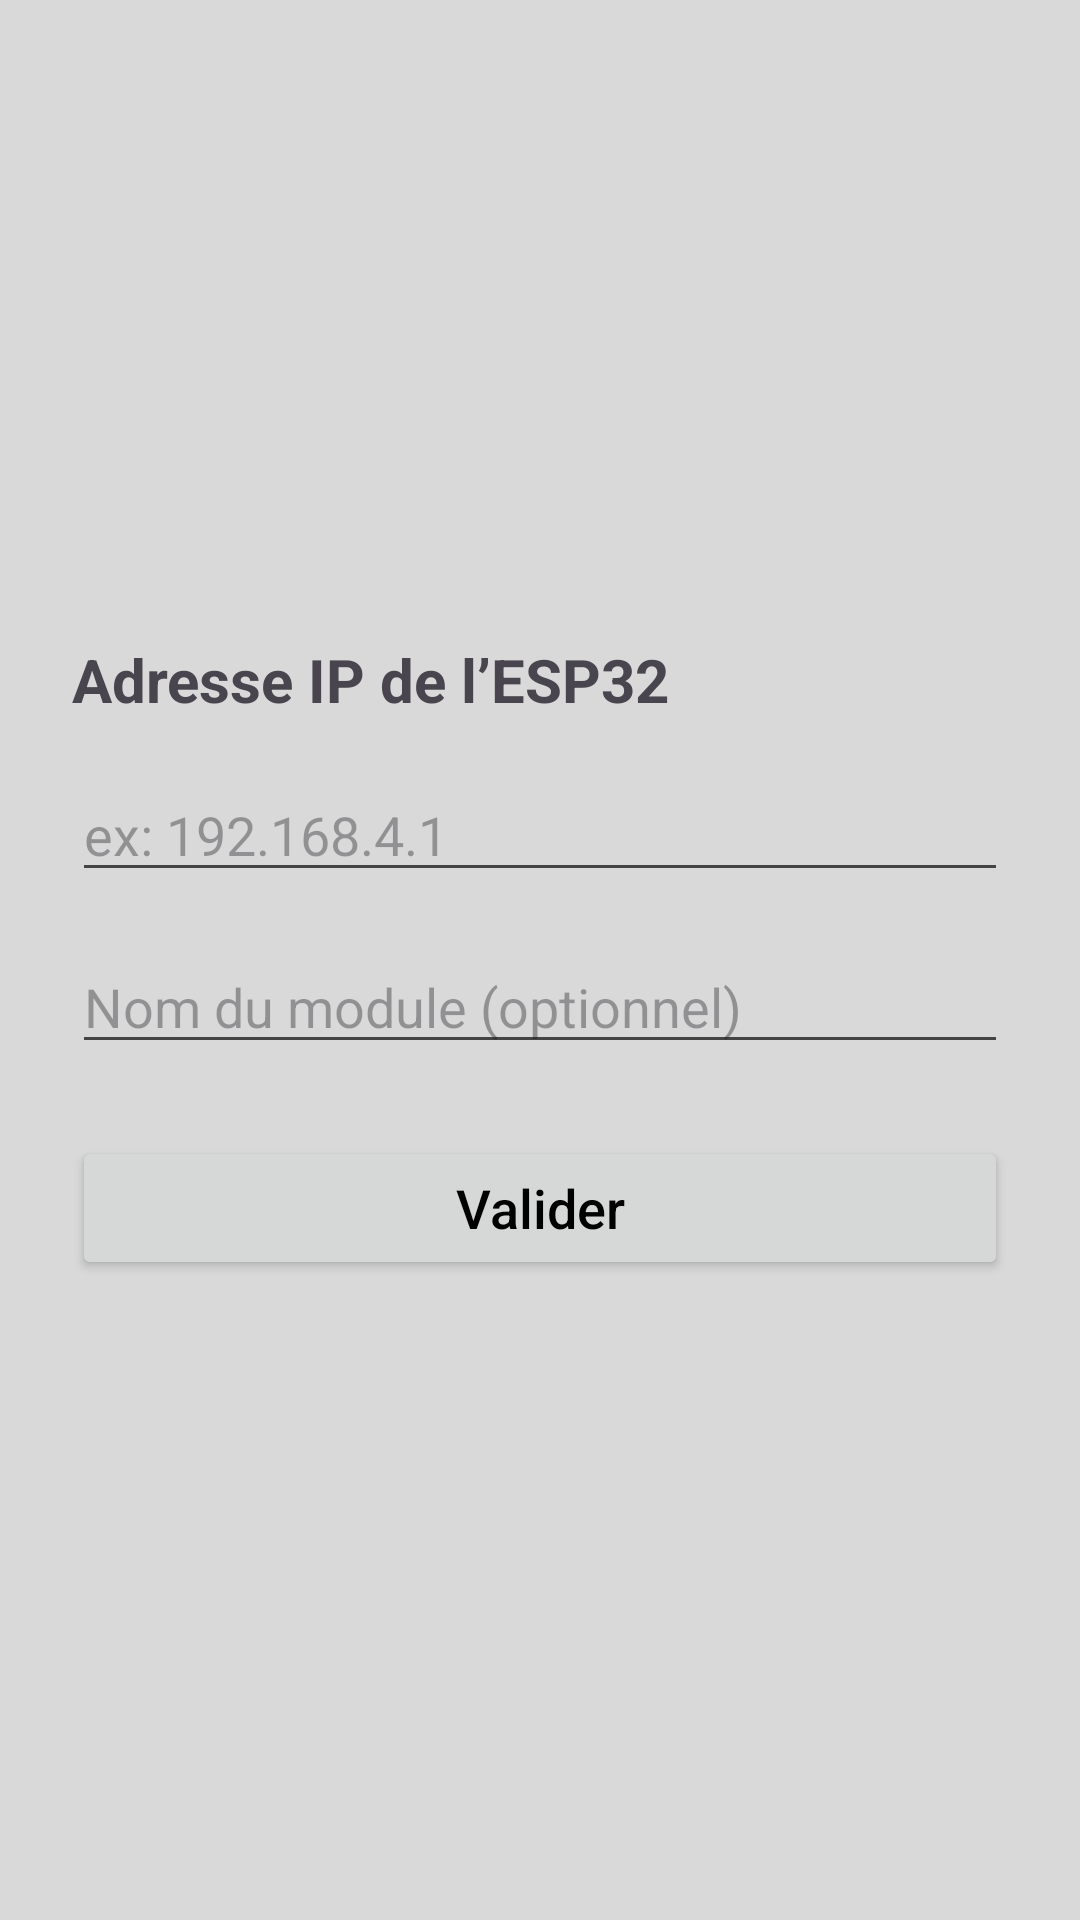

Android layout source for this screen:
<!-- AndroidManifest.xml: application theme Theme.ESP32PumpControl -->
<!-- res/layout/activity_select_ip.xml -->
<?xml version="1.0" encoding="utf-8"?>
<LinearLayout xmlns:android="http://schemas.android.com/apk/res/android"
    android:layout_width="match_parent"
    android:layout_height="match_parent"
    android:orientation="vertical"
    android:padding="24dp"
    android:gravity="center_vertical">

    
    <TextView
        android:layout_width="wrap_content"
        android:layout_height="wrap_content"
        android:text="Adresse IP de l’ESP32"
        android:textSize="20sp"
        android:textStyle="bold"
        android:layout_marginBottom="16dp"/>

    
    <EditText
        android:id="@+id/edit_ip"
        android:layout_width="match_parent"
        android:layout_height="wrap_content"
        android:hint="ex: 192.168.4.1"
        android:inputType="text"
        android:layout_marginBottom="16dp"/>

    
    <EditText
        android:id="@+id/edit_name"
        android:layout_width="match_parent"
        android:layout_height="wrap_content"
        android:hint="Nom du module (optionnel)"
        android:inputType="textPersonName"
        android:layout_marginBottom="24dp"/>

    
    <Button
        android:id="@+id/btn_save_module"
        android:layout_width="match_parent"
        android:layout_height="wrap_content"
        android:text="Valider"
        android:textAllCaps="false"
        android:textSize="18sp"/>
</LinearLayout>
<!-- resources referenced by this layout -->
<resources>
  <style name="Theme.ESP32PumpControl" parent="Theme.Material3.Light.NoActionBar">
  
          
          <item name="colorPrimary">@color/primary</item>
          <item name="colorPrimaryContainer">@color/primaryContainer</item>
          <item name="colorSecondary">@color/secondary</item>
          <item name="colorSecondaryContainer">@color/secondaryContainer</item>
  
          
          <item name="android:colorBackground">@color/background</item>
  
          
          <item name="android:textColorPrimary">@color/textPrimary</item>
          <item name="android:textColorSecondary">@color/textSecondary</item>
  
          
          <item name="android:statusBarColor">@color/primary</item>
          <item name="android:navigationBarColor">@color/background</item>
  
          
          <item name="materialButtonStyle">@style/CustomButton</item>
      </style>
  <color name="primary">#A0A0A0</color>
  <color name="primaryContainer">#C0C0C0</color>
  <color name="secondary">#FF1A1A</color>
  <color name="secondaryContainer">#F0F0F0</color>
  <color name="background">#D9D9D9</color>
  <color name="textPrimary">#000000</color>
  <color name="textSecondary">#444444</color>
  <style name="CustomButton" parent="Widget.Material3.Button">
          <item name="android:textColor">@color/textPrimary</item>
          <item name="backgroundTint">@color/primary</item>
      </style>
</resources>
